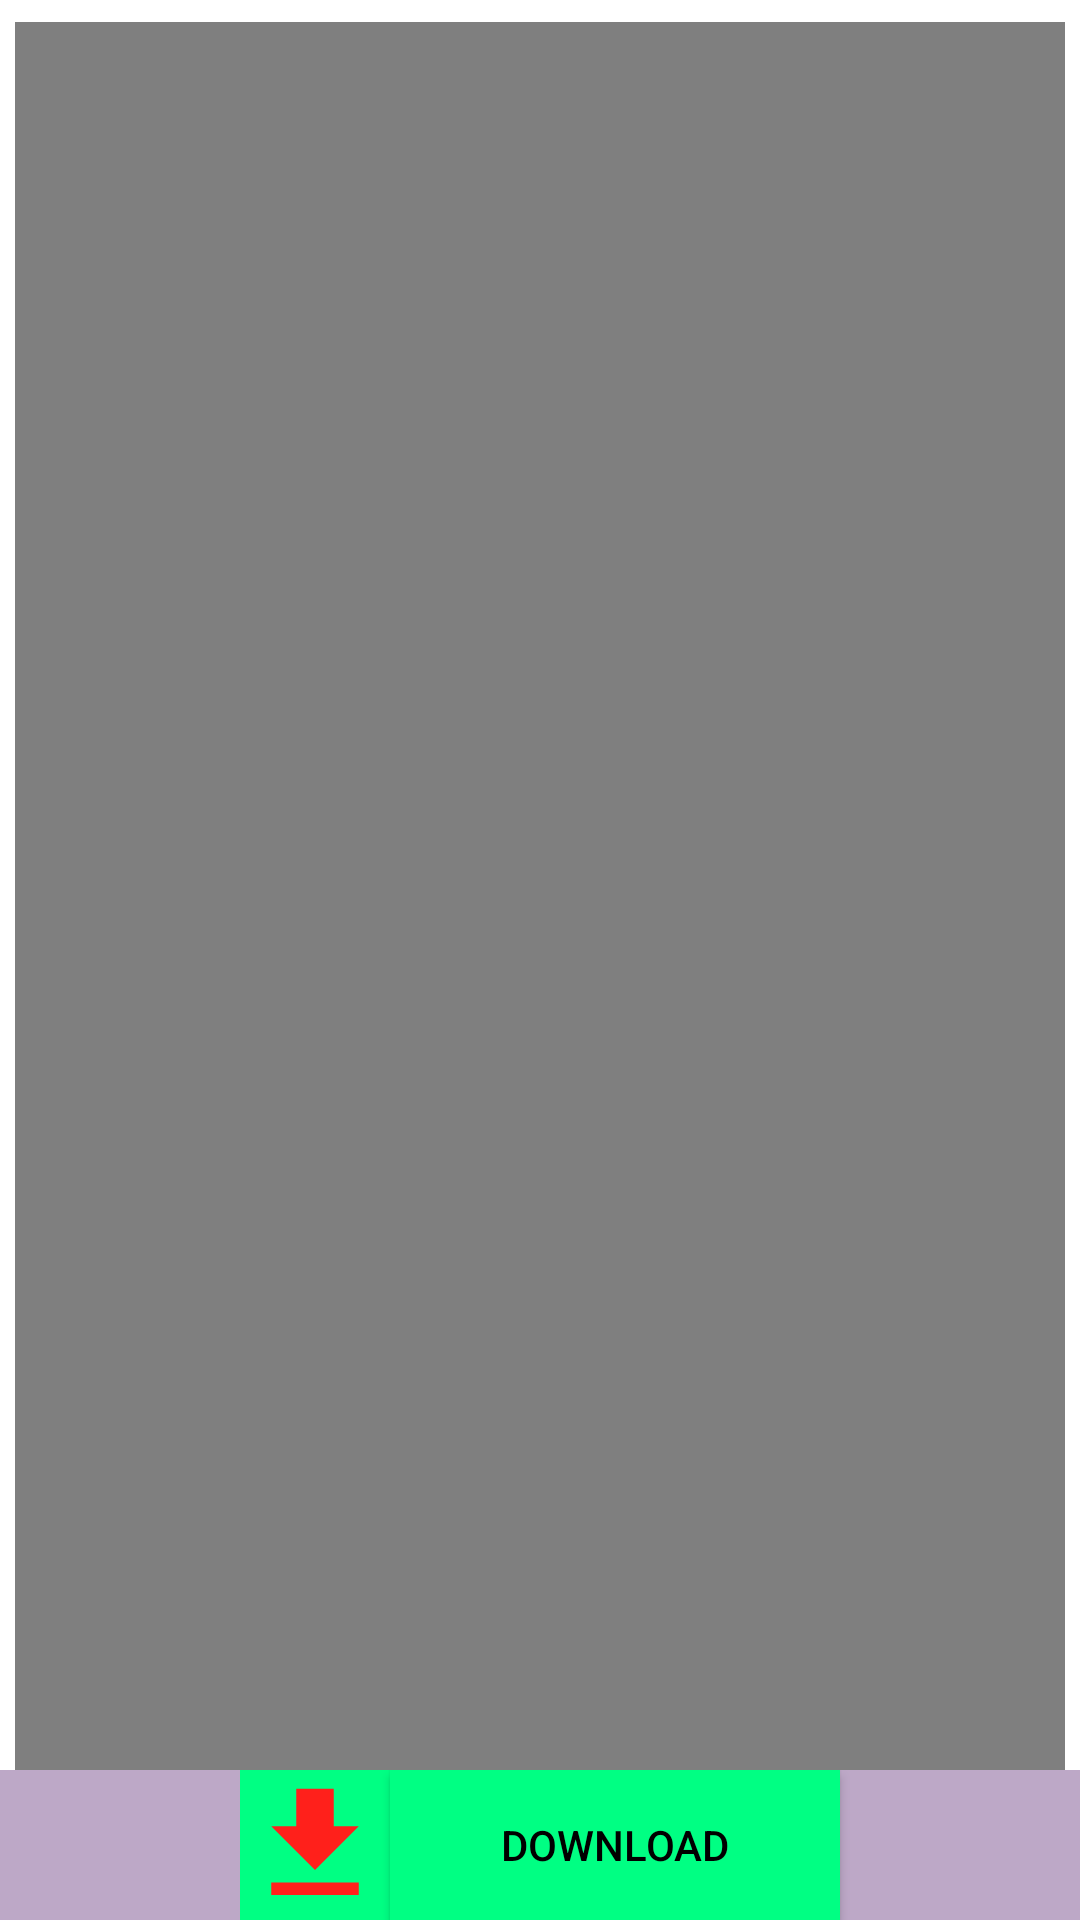

Layout XML and referenced resources for this Android screen:
<!-- AndroidManifest.xml: application theme Theme.MyApplication -->
<!-- res/layout/activity_video_player.xml -->
<?xml version="1.0" encoding="utf-8"?>
<androidx.constraintlayout.widget.ConstraintLayout xmlns:android="http://schemas.android.com/apk/res/android"
    xmlns:app="http://schemas.android.com/apk/res-auto"
    xmlns:tools="http://schemas.android.com/tools"
    android:layout_width="match_parent"
    android:layout_height="match_parent"
    tools:context="com.example.Whatsapp_and_Instagram_Status_Downloader.Video_player">


    <RelativeLayout
        android:layout_width="match_parent"
        android:layout_height="match_parent"
        android:padding="5dp"
        android:background="@color/white">

        <RelativeLayout
            android:layout_width="match_parent"
            android:layout_height="match_parent"
            android:layout_centerHorizontal="true"
            android:layout_centerVertical="true"
            android:layout_centerInParent="true">

            <VideoView
                android:layout_width="match_parent"
                android:layout_height="match_parent"
                android:layout_centerHorizontal="true"
                android:layout_centerVertical="true"
                android:layout_centerInParent="true"
                android:fitsSystemWindows="true"
                android:layout_gravity="center"
                android:id="@+id/particularVideo"
                android:layout_marginBottom="5dp">

            </VideoView>

        </RelativeLayout>

    </RelativeLayout>

    <LinearLayout
        android:id="@+id/Components"
        android:layout_width="match_parent"
        android:layout_height="wrap_content"
        android:background="#BDA8C7"
        android:orientation="horizontal"
        android:gravity="center_horizontal"
        app:layout_constraintBottom_toBottomOf="parent"
        app:layout_constraintEnd_toEndOf="parent"
        app:layout_constraintStart_toStartOf="parent">

        <ImageView
            android:layout_width="50dp"
            android:layout_height="50dp"
            android:src="@drawable/ic_baseline_download_24"
            android:background="#00FF83"/>

        <androidx.appcompat.widget.AppCompatButton
            android:id="@+id/downloadVideoview"
            android:layout_width="150dp"
            android:layout_height="50dp"
            android:layout_gravity="center_horizontal"
            android:background="#00FF83"
            android:drawablePadding="15dp"
            android:shadowRadius="15"
            android:text="Download"
            android:textColor="@color/black" />
    </LinearLayout>

</androidx.constraintlayout.widget.ConstraintLayout>
<!-- resources referenced by this layout -->
<resources>
  <!-- drawable ic_baseline_download_24 (drawable) -->
  <vector android:height="24dp" android:tint="#FF201B"
      android:viewportHeight="24" android:viewportWidth="24"
      android:width="24dp" xmlns:android="http://schemas.android.com/apk/res/android">
      <path android:fillColor="@android:color/white" android:pathData="M5,20h14v-2H5V20zM19,9h-4V3H9v6H5l7,7L19,9z"/>
  </vector>
  <style name="Theme.MyApplication" parent="Theme.MaterialComponents.DayNight.DarkActionBar">
          
          <item name="colorPrimary">@color/purple_500</item>
          <item name="colorPrimaryVariant">#2E9136</item>
          <item name="colorOnPrimary">@color/white</item>
          
          <item name="colorSecondary">@color/teal_200</item>
          <item name="colorSecondaryVariant">@color/teal_700</item>
          <item name="colorOnSecondary">@color/black</item>
          
          <item name="android:statusBarColor" tools:targetApi="l">?attr/colorPrimaryVariant</item>
          
      </style>
  <!-- not gathered from this repository: default colours our renderer supplied (Android Studio template values) -->
  <color name="purple_500">#FF6200EE</color>
  <color name="teal_200">#FF03DAC5</color>
  <color name="teal_700">#FF018786</color>
  <color name="black">#FF000000</color>
  <color name="white">#FFFFFFFF</color>
</resources>
